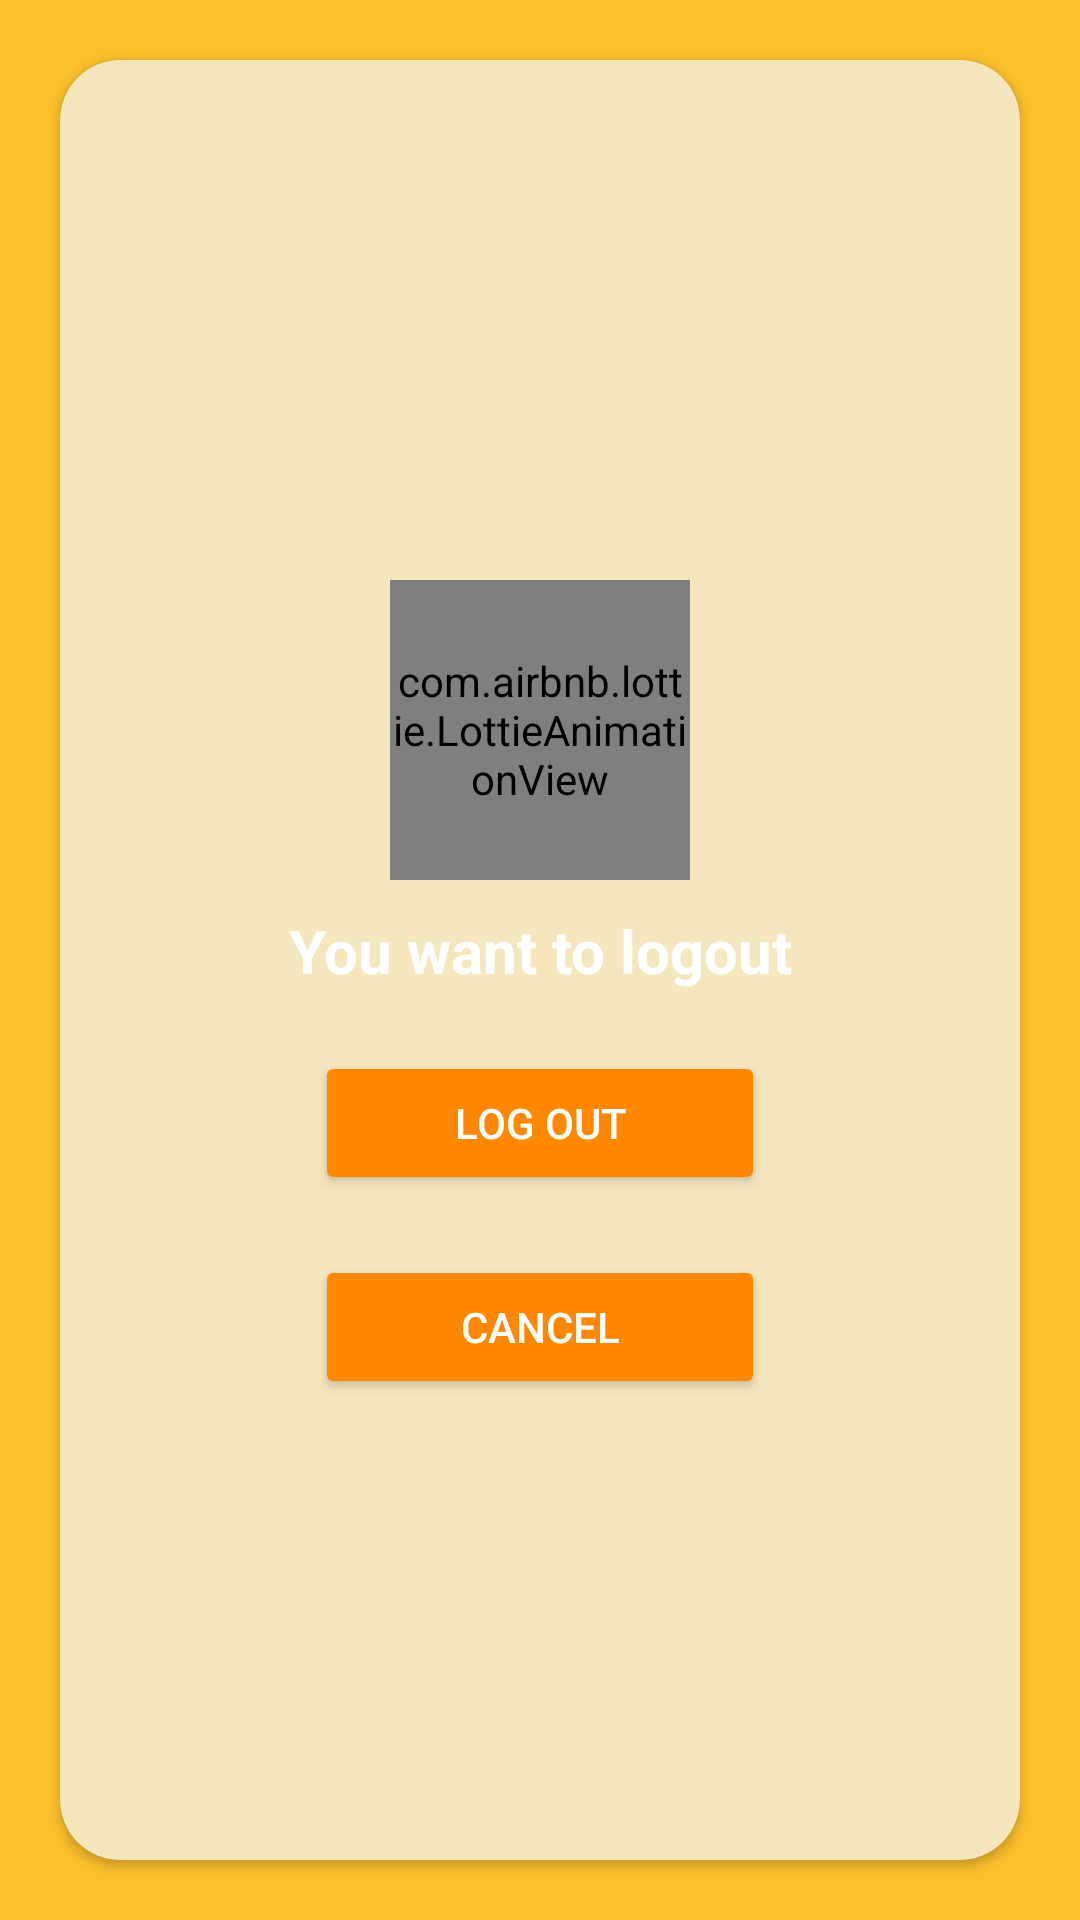

The Android layout XML behind this screen, and the referenced resources:
<!-- AndroidManifest.xml: application theme Theme.Tshopping -->
<!-- res/layout/activity_logout.xml -->
<?xml version="1.0" encoding="utf-8"?>
<RelativeLayout xmlns:android="http://schemas.android.com/apk/res/android"
    xmlns:app="http://schemas.android.com/apk/res-auto"
    xmlns:tools="http://schemas.android.com/tools"
    android:layout_width="match_parent"
    android:layout_height="match_parent"
    android:background="@color/yellow"
    tools:context=".Logout">


    <androidx.cardview.widget.CardView
        app:cardCornerRadius="20dp"
        android:layout_margin="20dp"
        android:backgroundTint="#F6E6BE"
        android:layout_centerHorizontal="true"
        android:layout_width="match_parent"
        android:layout_height="match_parent">

        <LinearLayout
            android:orientation="vertical"
            android:layout_gravity="center"
            android:layout_width="match_parent"
            android:layout_height="wrap_content">

            <com.airbnb.lottie.LottieAnimationView
                android:layout_width="100dp"
                android:layout_gravity="center"
                android:layout_marginTop="20dp"
                android:layout_height="100dp"
                app:lottie_rawRes="@raw/profile"
                app:lottie_autoPlay="true"
                app:lottie_loop="true"/>

            <TextView
                android:layout_marginTop="10dp"
                android:gravity="center"
                android:textStyle="bold"
                android:textColor="@android:color/white"
                android:textSize="20sp"
                android:text="You want to logout"
                android:layout_width="match_parent"
                android:layout_height="wrap_content"/>

            <androidx.appcompat.widget.AppCompatButton
                android:layout_gravity="center"
                android:layout_marginTop="20dp"
                android:layout_width="150dp"
                android:backgroundTint="@android:color/holo_orange_dark"
                android:layout_height="wrap_content"
                android:textColor="@android:color/white"
                android:text="Log out"/>
            <androidx.appcompat.widget.AppCompatButton
                android:layout_marginTop="20dp"
                android:layout_width="150dp"
                android:layout_gravity="center"
                android:backgroundTint="@android:color/holo_orange_dark"
                android:layout_height="wrap_content"
                android:textColor="@android:color/white"
                android:text="Cancel"/>
        </LinearLayout>

    </androidx.cardview.widget.CardView>
</RelativeLayout>
<!-- resources referenced by this layout -->
<resources>
  <color name="yellow">#FBC02D
      </color>
  <style name="Theme.Tshopping" parent="Theme.MaterialComponents.DayNight.DarkActionBar">
          
          <item name="colorPrimaryVariant">@color/yellow</item>
          <item name="colorOnPrimary">@color/white</item>
          
          <item name="colorSecondary">@color/teal_200</item>
          <item name="colorSecondaryVariant">@color/teal_700</item>
          <item name="colorOnSecondary">@color/yellow</item>
          
          <item name="android:statusBarColor" tools:targetApi="l">?attr/colorPrimaryVariant</item>
          
      </style>
  <color name="white">#FFFFFFFF</color>
  <color name="teal_200">#FF03DAC5</color>
  <color name="teal_700">#FF018786</color>
</resources>
